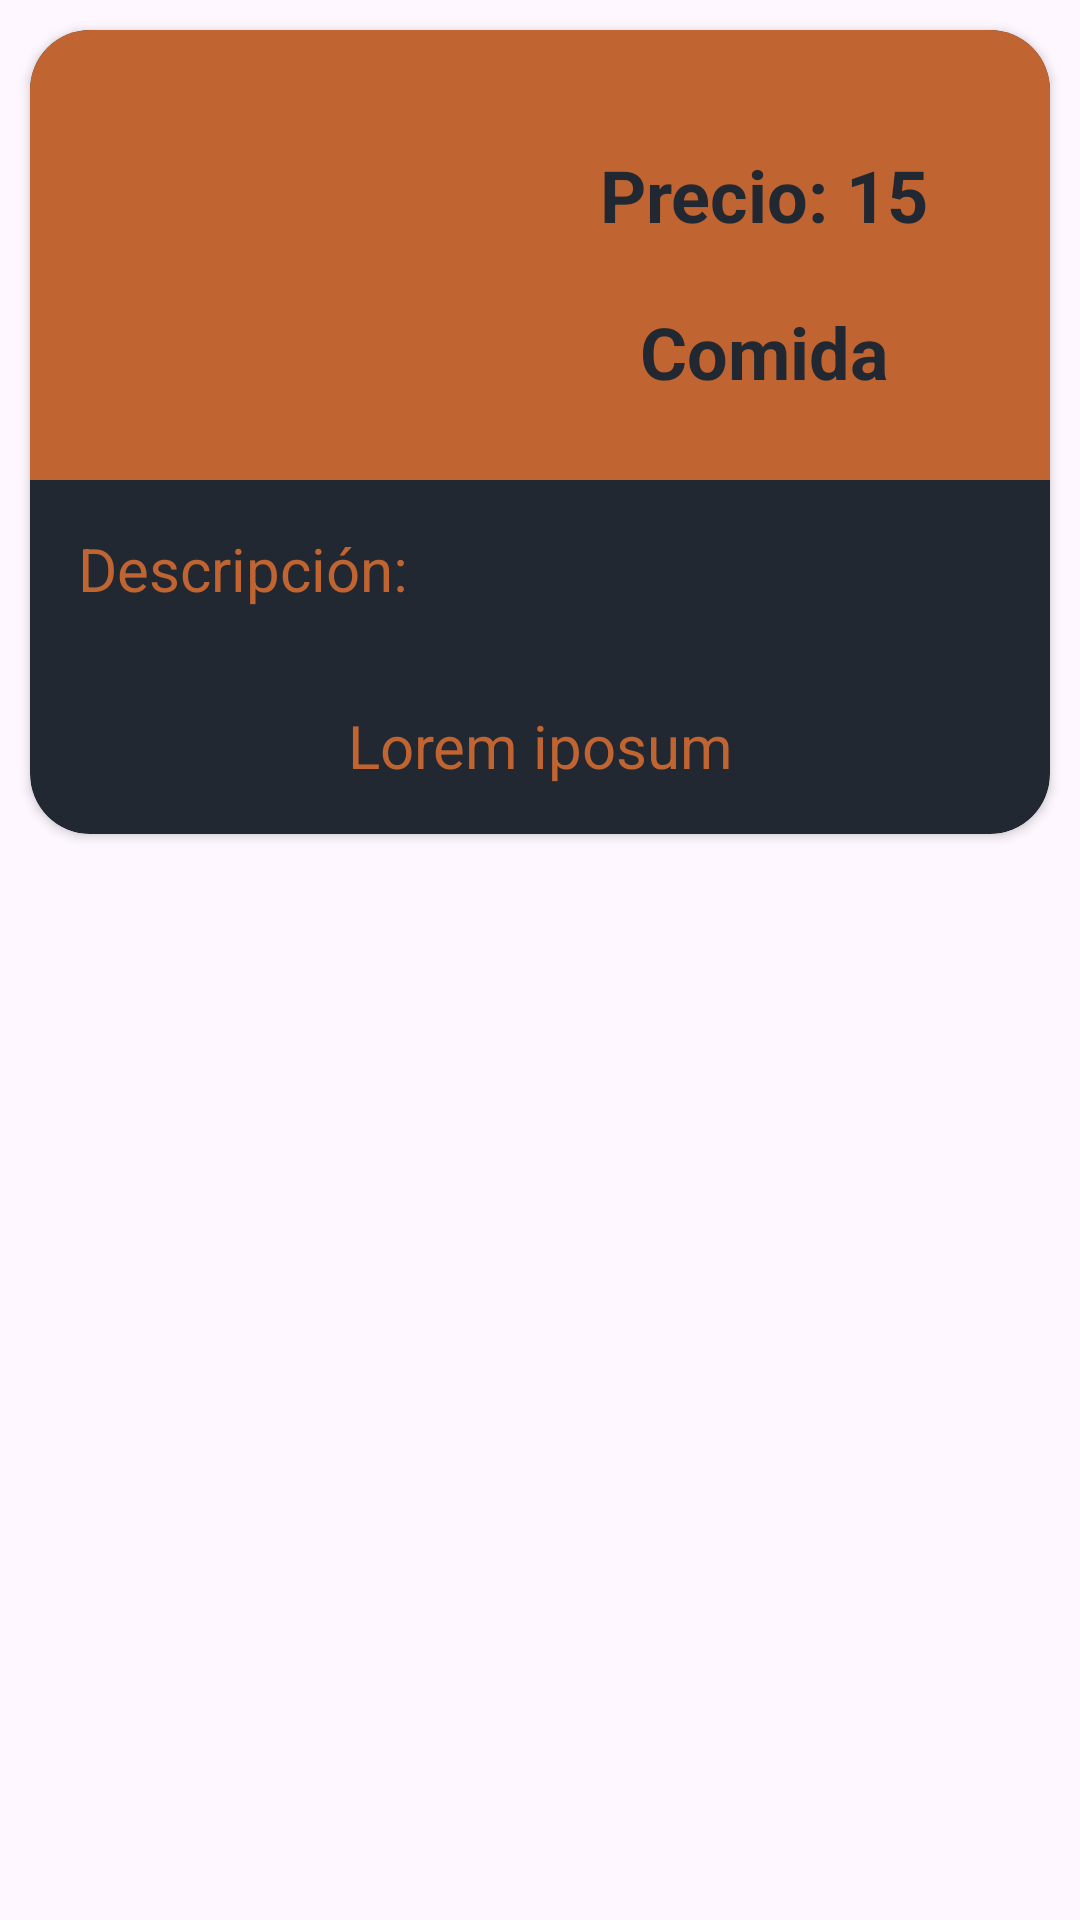

The Android layout XML behind this screen, and the referenced resources:
<!-- AndroidManifest.xml: application theme Theme.Reto5UVEG -->
<!-- res/layout/card_view_food.xml -->
<?xml version="1.0" encoding="utf-8"?>
<LinearLayout xmlns:android="http://schemas.android.com/apk/res/android"
    xmlns:app="http://schemas.android.com/apk/res-auto"
    android:layout_width="match_parent"
    android:layout_height="match_parent"
    android:orientation="vertical">

    <androidx.cardview.widget.CardView
        android:layout_width="match_parent"
        android:layout_height="wrap_content"
        android:layout_margin="10dp"
        app:cardCornerRadius="20dp"
        android:padding="10dp"
        app:cardBackgroundColor="@color/status_bar">

        <LinearLayout
            android:layout_width="match_parent"
            android:layout_height="wrap_content"
            android:orientation="vertical">

            <LinearLayout
                android:layout_width="match_parent"
                android:layout_height="wrap_content"
                android:orientation="vertical">

                <LinearLayout
                    android:layout_width="match_parent"
                    android:layout_height="wrap_content"
                    android:background="@color/secondary"
                    android:orientation="horizontal">

                    <ImageView
                        android:id="@+id/ivFood"
                        android:layout_width="150dp"
                        android:layout_height="150dp"
                        android:padding="16dp"
                        android:src="@mipmap/ic_launcher" />

                    <LinearLayout
                        android:layout_width="match_parent"
                        android:layout_height="match_parent"
                        android:gravity="center"
                        android:orientation="vertical">

                        <TextView
                            android:id="@+id/tvFoodPrice"
                            android:textColor="@color/status_bar"
                            android:textSize="24sp"
                            android:textStyle="bold"
                            android:layout_width="wrap_content"
                            android:layout_height="wrap_content"
                            android:gravity="center"
                            android:padding="16dp"
                            android:text="Precio: 15" />

                        <TextView
                            android:id="@+id/tvFoodName"
                            android:textColor="@color/status_bar"
                            android:textSize="24sp"
                            android:textStyle="bold"
                            android:layout_width="wrap_content"
                            android:layout_height="wrap_content"
                            android:gravity="center"
                            android:layout_marginHorizontal="8dp"
                            android:padding="4dp"
                            android:text="Comida" />
                    </LinearLayout>
                </LinearLayout>


                <LinearLayout
                    android:layout_width="match_parent"
                    android:layout_height="wrap_content"
                    android:orientation="vertical">

                    <TextView
                        style="@style/Body"
                        android:layout_width="match_parent"
                        android:layout_height="wrap_content"
                        android:padding="16dp"
                        android:text="Descripción:" />

                    <TextView
                        android:id="@+id/tvFoodDescription"
                        style="@style/Body"
                        android:layout_width="match_parent"
                        android:layout_height="wrap_content"
                        android:gravity="center"
                        android:padding="16dp"
                        android:text="Lorem iposum" />
                </LinearLayout>


            </LinearLayout>
        </LinearLayout>


    </androidx.cardview.widget.CardView>

</LinearLayout>
<!-- resources referenced by this layout -->
<resources>
  <color name="secondary">#C06431</color>
  <color name="status_bar">#222831</color>
  <style name="Body" parent="Title">
          <item name="android:textStyle">normal</item>
          <item name="android:textSize">20sp</item>
      </style>
  <style name="Theme.Reto5UVEG" parent="Base.Theme.Reto5UVEG" />
  <style name="Title">
          <item name="android:textStyle">bold</item>
          <item name="android:textSize">30sp</item>
          <item name="android:textColor">@color/secondary</item>
      </style>
  <style name="Base.Theme.Reto5UVEG" parent="Theme.Material3.DayNight.NoActionBar">
          
          
          <item name="android:statusBarColor">@color/status_bar</item>
          <item name="android:navigationBarColor">@color/status_bar</item>
  
      </style>
</resources>
